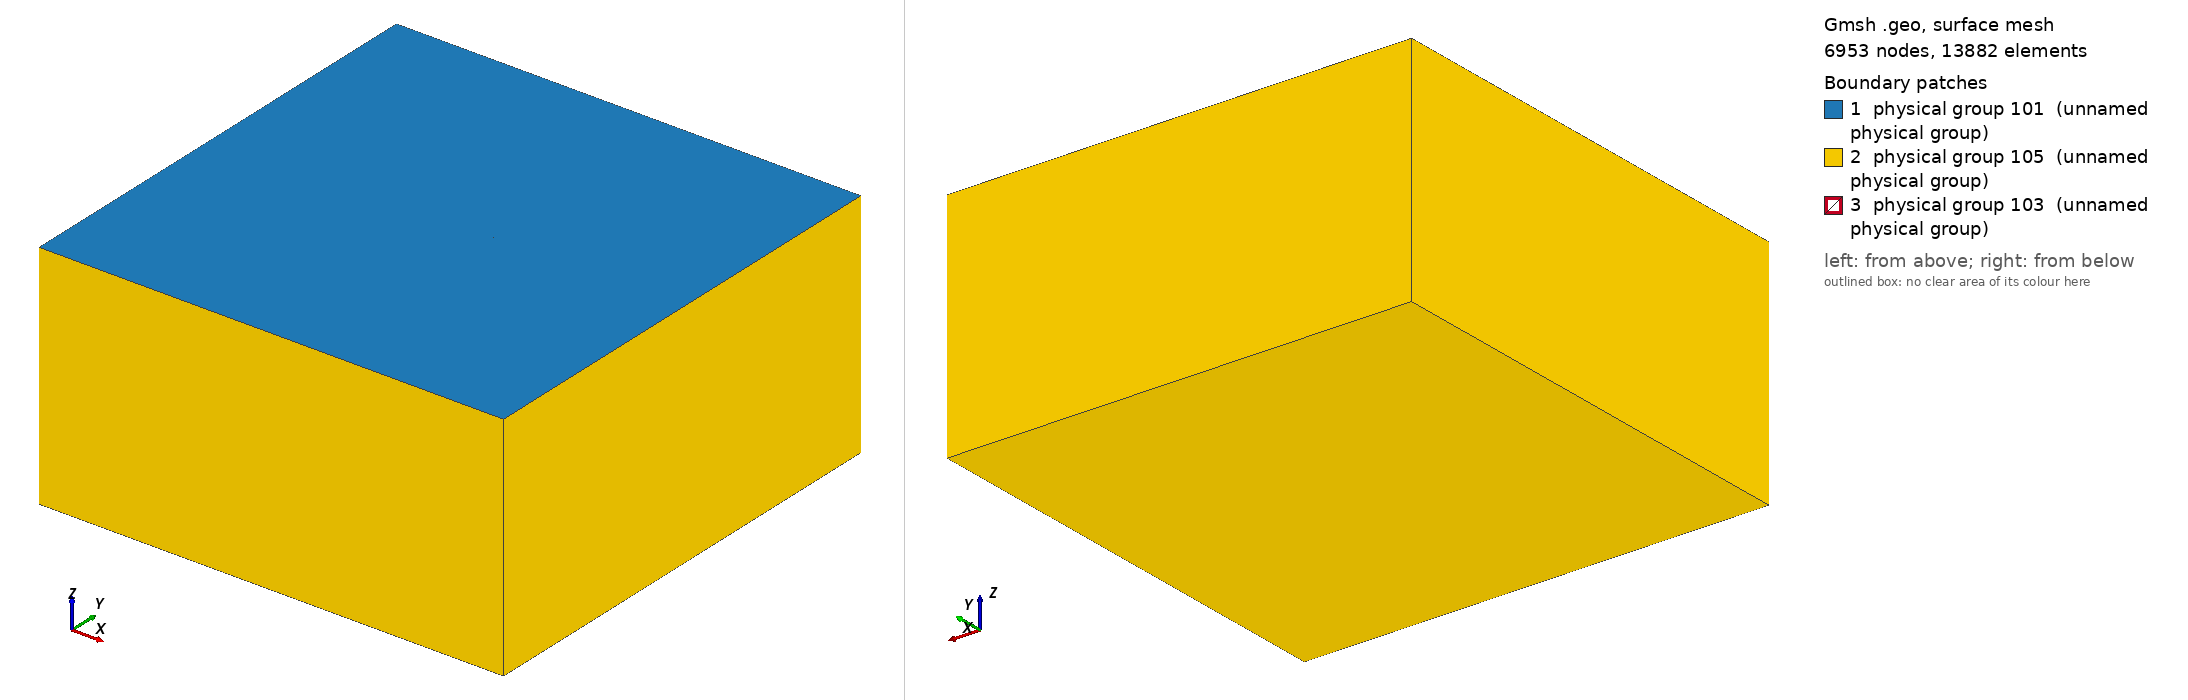

Gmsh geometry script, surface-meshed: 6953 nodes, 13882 surface elements. Boundary patches (legend numbers): 1 physical group 101 (unnamed physical group), 2 physical group 105 (unnamed physical group), 3 physical group 103 (unnamed physical group). Left view from above one corner, right view from below the opposite corner. Legend entries are the model's physical surfaces. The drawing asked Gmsh for element sizes between 1% and 20% of the model's largest extent; the script's own settings can give other sizes.

=== tpv34_nitsche_1000m.geo (drawn) ===
// SCEC TPV34 mesh for the Nitsche dynamic-rupture driver (seas_nitsche_dyn_driver), 1000 m on the
// fault (smoke runs only: it does not
// resolve the cohesive zone).  Tetrahedra only.  The material comes from the deck's 3-D table ([material] kind
// sidecar_hdf5) per element centroid; it is smooth, so the mesh has no interfaces and no material tags.
//
// Frame (as TPV205, TPV104, TPV31): X along strike, Y fault normal, Z up; free surface Z = 0.  (The
// TPV34 description puts the fault on z = 0 with y as depth: x = X, y = -Z, z = Y.)
//   Box     X, Y in [-80, 80] km, Z in [-80, 0] km: the run lasts 20 s and Vp reaches 7.86 km/s below
//           25 km depth in the CVM-H table, so a P wave from the hypocenter needs about 20 s to reach a
//           side or the bottom and come back.  The material table covers the same box.
//   Fault   Y = 0, X in [-15, 15] km, Z in [-15, 0] km; outside it the Y = 0 plane is welded, so slip
//           is zero at the fault border as the description requires.
//
// Size field: the TPV205 recipe (tpv205/mesh/tpv2053d_200m.geo), as tpv31/mesh/tpv31_nitsche_200m.geo.
//
// Physical groups (deck [boundary]): free surface 101, fault 103, absorbing 105 (bottom and the four
// sides); volume 1.
//
//   gmsh -3 tpv34_nitsche_1000m.geo -format msh22 -o tpv34_nitsche_1000m.msh
//
// Built with gmsh's built-in geometry kernel only (no OpenCASCADE: the Vista gmsh module has none).
//
// The .msh is not committed (gmsh output depends on the platform; the build job writes it and checks
// its sha256).  Chunhui Zhao, TPV34 plan rev 2, 2026-11-12.

lc_fault = 1000;
lc = 5e3;

Fault_length = 30e3;
Fault_width = 15e3;
Xmax = 80e3;
Zmin = -80e3;
xf = 0.5 * Fault_length;

// The free surface (tag 1) and the bottom (tag 101).
zi[] = {0, Zmin};
For k In {0:1}
  Point(100 * k + 1) = {-Xmax, -Xmax, zi[k], lc};
  Point(100 * k + 2) = {Xmax, -Xmax, zi[k], lc};
  Point(100 * k + 3) = {Xmax, Xmax, zi[k], lc};
  Point(100 * k + 4) = {-Xmax, Xmax, zi[k], lc};
  For j In {1:4}
    Line(100 * k + j) = {100 * k + j, 100 * k + Modulo(j, 4) + 1};
  EndFor
  Curve Loop(100 * k + 1) = {100 * k + 1, 100 * k + 2, 100 * k + 3, 100 * k + 4};
  Plane Surface(100 * k + 1) = {100 * k + 1};
EndFor

// The box (volume 1): four vertical edges and four sides (tags 1001 to 1004).
For j In {1:4}
  Line(1000 + j) = {j, 100 + j};
EndFor
For j In {1:4}
  jn = Modulo(j, 4) + 1;
  Curve Loop(1000 + j) = {j, 1000 + jn, -(100 + j), -(1000 + j)};
  Plane Surface(1000 + j) = {1000 + j};
EndFor
Surface Loop(1) = {1, 101, 1001, 1002, 1003, 1004};
Volume(1) = {1};

// The fault (surface 2000), Y = 0, embedded in the box; its top edge is embedded in the free surface.
Point(2001) = {-xf, 0, 0, lc};
Point(2002) = {xf, 0, 0, lc};
Point(2011) = {-xf, 0, -Fault_width, lc};
Point(2012) = {xf, 0, -Fault_width, lc};
Line(2000) = {2001, 2002};
Line(2010) = {2011, 2012};
Line(2001) = {2001, 2011};
Line(2002) = {2002, 2012};
Curve Loop(2000) = {2000, 2002, -2010, -2001};
Plane Surface(2000) = {2000};
Curve{2000} In Surface{1};
Surface{2000} In Volume{1};

Field[1] = Distance;
Field[1].SurfacesList = {2000};
Field[1].Sampling = 301;

Field[2] = MathEval;
Field[2].F = Sprintf("0.05*F1 +(F1/2.5e3)^2 + %g", lc_fault);

Field[6] = Threshold;
Field[6].InField = 1;
Field[6].SizeMin = lc_fault;
Field[6].SizeMax = lc;
Field[6].DistMin = 2 * lc_fault;
Field[6].DistMax = 2 * lc_fault + 0.001;

Field[7] = Min;
Field[7].FieldsList = {2, 6};
Background Field = 7;

Mesh.MeshSizeMax = lc;
Mesh.MeshSizeFromPoints = 0;
Mesh.MeshSizeExtendFromBoundary = 0;

Physical Surface(101) = {1};
Physical Surface(103) = {2000};
Physical Surface(105) = {101, 1001:1004};
Physical Volume(1) = {1};

Mesh.MshFileVersion = 2.2;
